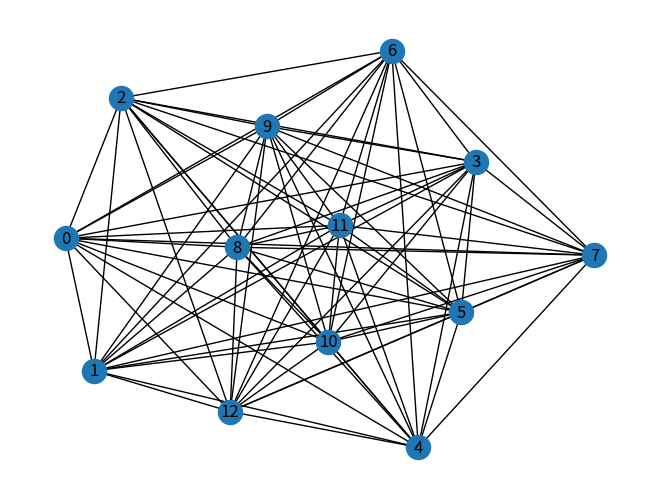

Reproduce this figure in Python.
import numpy as np
import networkx as nx
import matplotlib.pyplot as plt

#create graph
def create_tsp_graph(distanceList, h):
    G = nx.Graph()
    for i in range(h):
        G.add_node(i)
    for i in range(h):
        for j in range(h):
            if i != j:
                G.add_edge(i, j, weight=distanceList[i][j])
    return G

#define lin_kernighan
def lin_kernighan(distanceList, h):
    # Initialize the solution with the greedy algorithm.
    current_solution = np.arange(h)
    np.random.shuffle(current_solution)
    best_solution = current_solution.copy()

    # Start the loop.
    while True:
        # Initialize the improvement flag.
        improved = False

        # Try reversing every possible sub-sequence.
        for i in range(h - 2):
            for j in range(i + 2, h):
                if j - i == 1:
                    continue

                # Reverse the sub-sequence and check the gain.
                new_solution = current_solution.copy()
                new_solution[i:j] = np.flip(new_solution[i:j])

                gain = (distanceList[current_solution[i - 1], current_solution[j - 1]]
                        + distanceList[current_solution[i], current_solution[j]]
                        - distanceList[new_solution[i - 1], new_solution[j - 1]]
                        - distanceList[new_solution[i], new_solution[j]])

                # If the gain is positive, update the solution.
                if gain > 0:
                    current_solution = new_solution
                    improved = True
                    if current_solution[0] != 0:
                        current_solution = np.roll(current_solution, -current_solution.tolist().index(0))

        # If no improvement was found, return the best solution.
        if not improved:
            total_distance = 0
            for i in range(h-1):
                total_distance += distanceList[best_solution[i], best_solution[i+1]]
            total_distance += distanceList[best_solution[h-1],best_solution[0]]
            return best_solution, total_distance
        else:
            if current_solution.tolist() != best_solution.tolist():
                best_solution = current_solution.copy()

# example usage

#coordinates
cities= [(15,53),(25,52),(20,40),(10,30),(43,63),(11,22),(30,65),(19,45),(75,20),(55,85),(45,95),(100,30),(39,26)]
#cities
h = len(cities)
distanceList = []
#dinamic distance calculator 
def distance(i,j):
    for i in range(h):
        for j in range(h):
            if i !=j :
                x1, y1 = cities[i]
                x2, y2 = cities[j]
                result = round(np.sqrt((x1 - x2)**2 + (y1 - y2)**2))
                distanceList.append(result) 
            elif i == j:
                x1, y1 = cities[i]
                x2, y2 = cities[j]
                result = round(np.sqrt((x1 - x1)**2 + (y1 - y1)**2))
                distanceList.append(result)             


distance(cities,cities)
distanceList = np.array(distanceList).reshape(h,h)



result, total_distance = lin_kernighan(distanceList, h)
print("Best Solution:", result)
print("Total Distance :", total_distance)
G = create_tsp_graph(distanceList, h)
nx.draw(G,with_labels=True)
plt.show()
